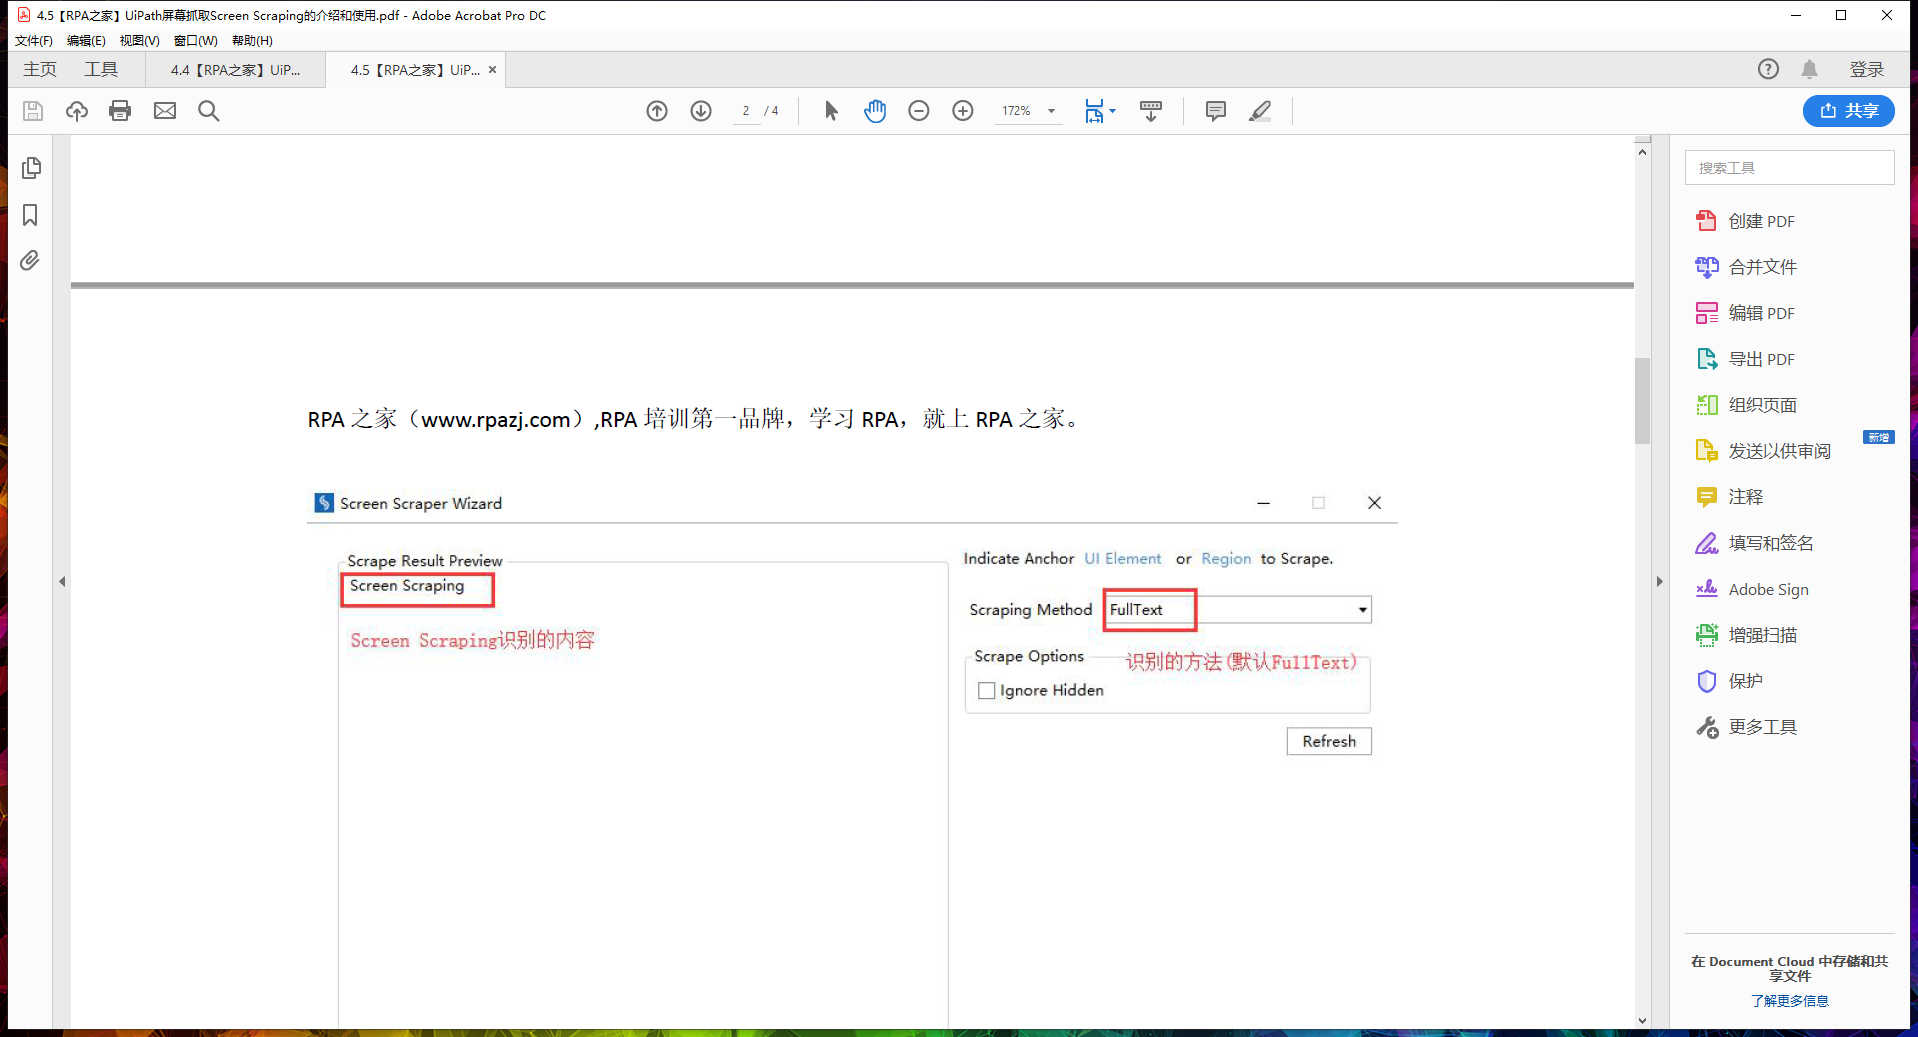
Task: 在Excel某个表格中查询某个单元格字段，筛选出需要的，存储到变量中
Workflow: 屏幕抓取

Step 1: 附加窗口 '45RPA  Ui Acrobatsd' on the element in window '4.5【RPA之家】UiPath屏幕抓取Screen Scraping的介绍和使用.pdf - Adobe Acrobat Pr*' (acrobat.exe)

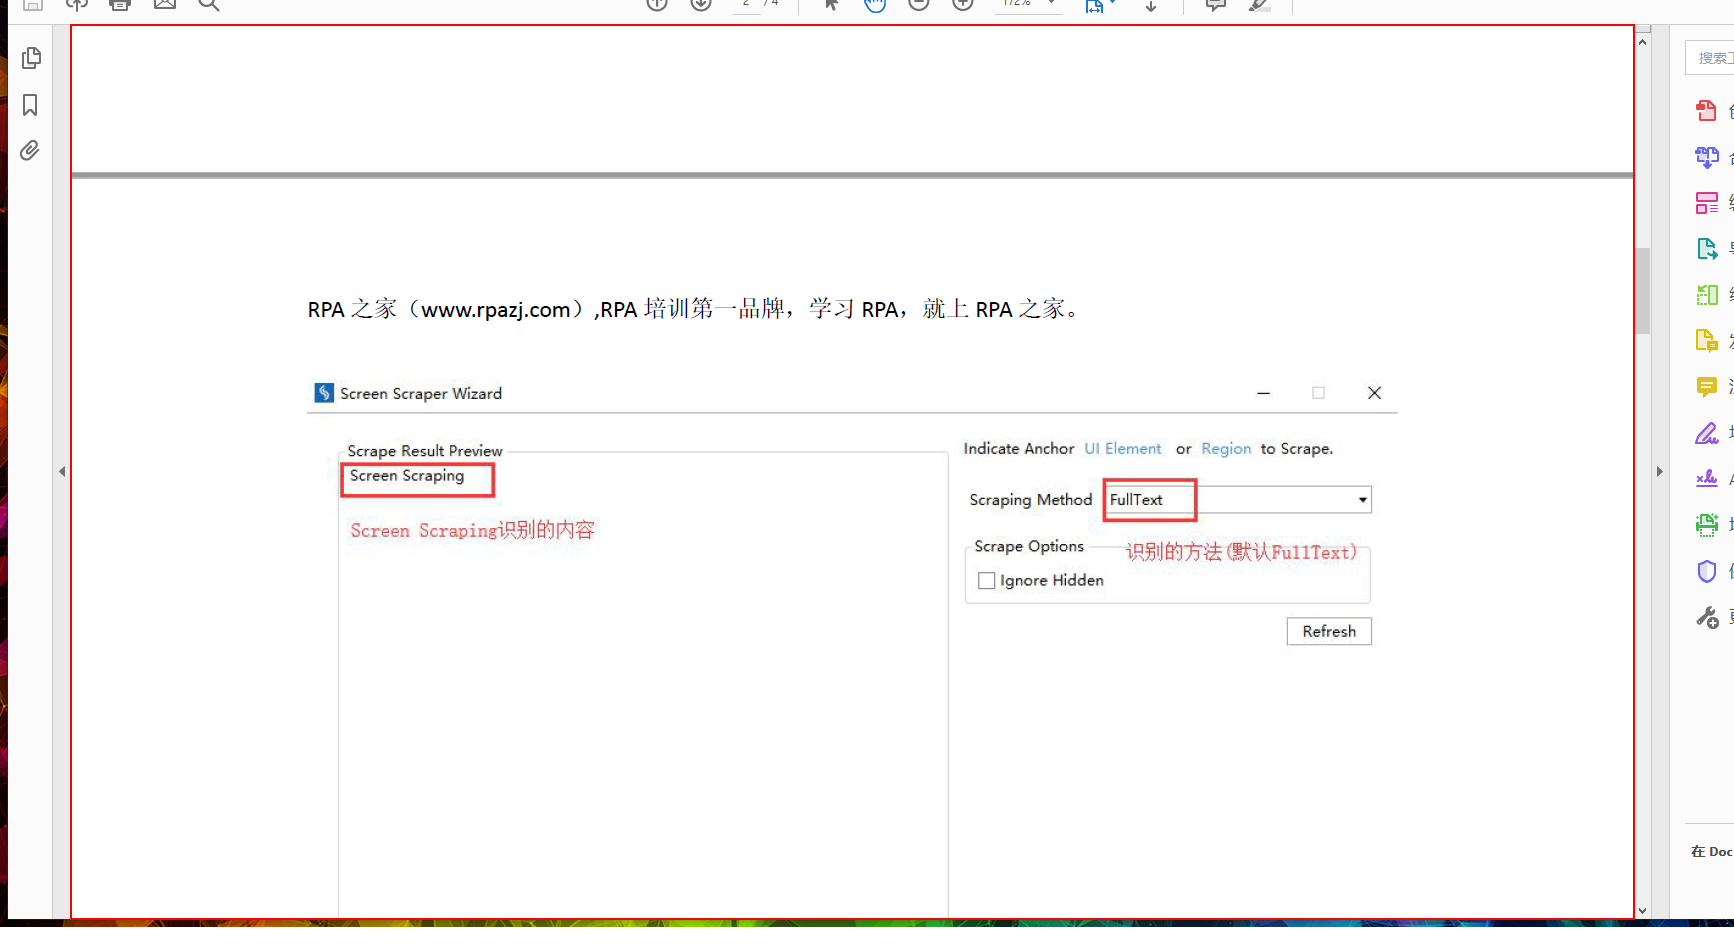
Step 2: get-text from the element in window 'AVPageView'